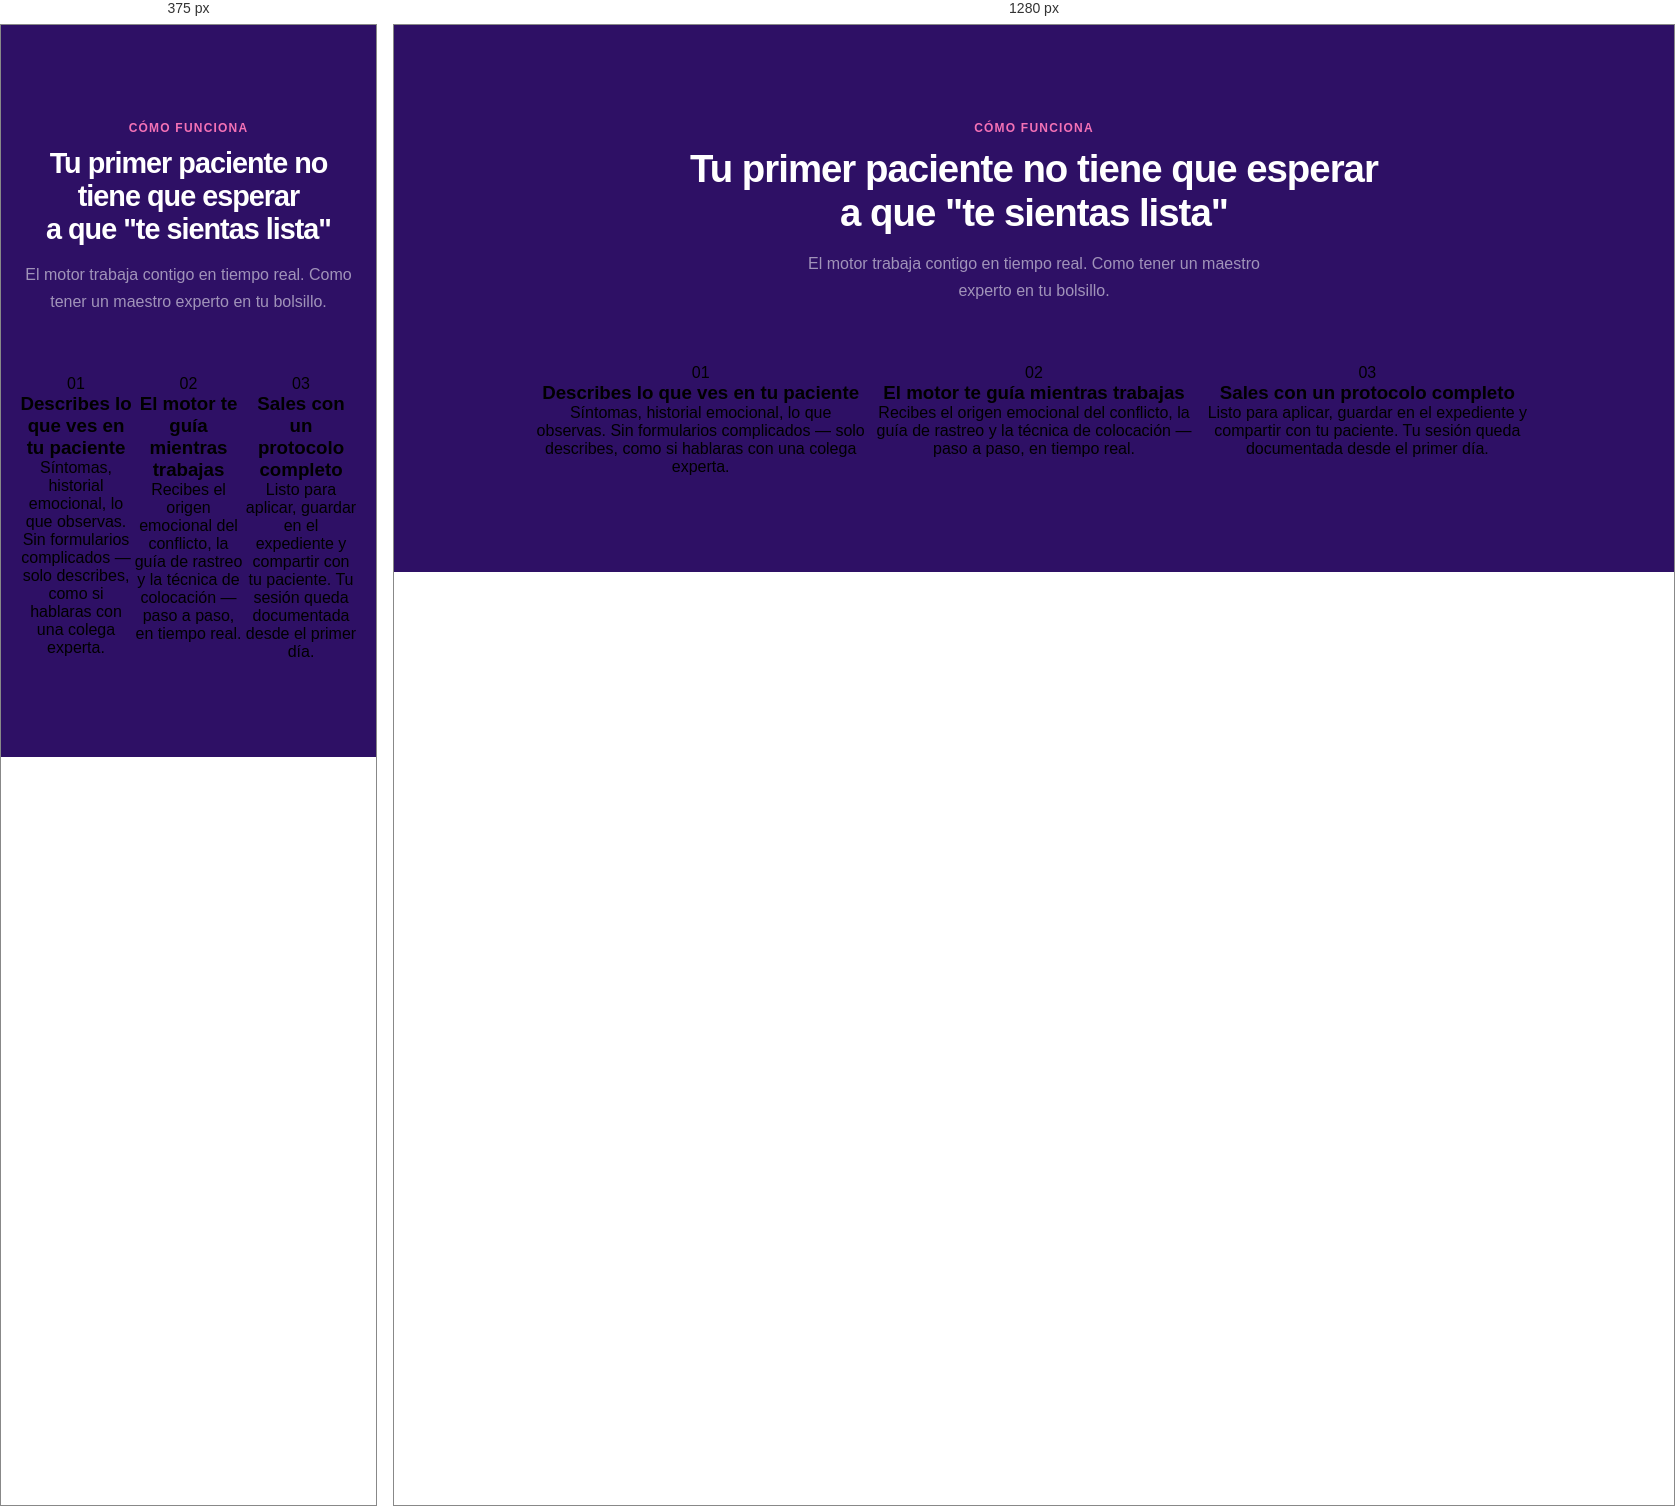
Rendered at 375 px and 1280 px, left to right.

<!-- file: how.html -->
<!DOCTYPE html>
<html lang="es">
<head>
<meta charset="UTF-8">
<meta name="viewport" content="width=device-width, initial-scale=1.0">
<title>Cómo funciona — Holoacademia</title>
<style>
  *, *::before, *::after { box-sizing: border-box; margin: 0; padding: 0; }
  html, body { font-family: system-ui, -apple-system, 'Segoe UI', sans-serif; -webkit-font-smoothing: antialiased; }
  section { padding: 96px 5%; background: linear-gradient(160deg, #2e1065 0%, #2e1065 100%); }
  .inner { max-width: 1000px; margin: 0 auto; text-align: center; }
  .tag { font-size: 12px; font-weight: 700; color: #f472b6; letter-spacing: 0.1em; text-transform: uppercase; margin-bottom: 12px; }
  h2 { font-size: clamp(1.8rem, 3vw, 2.5rem); font-weight: 900; color: #fff; letter-spacing: -1px; margin-bottom: 16px; line-height: 1.15; }
  .sub { font-size: 16px; color: rgba(255,255,255,0.55); margin-bottom: 60px; max-width: 480px; margin-left: auto; margin-right: auto; line-height: 1.65; }
  .steps { display: grid; grid-template-columns: repeat(3, 1fr); gap: 0; position: relative; }
  .connector { position: absolute; top: 28px; left: 20%; right: 20%; height: 2px; background: linear-gradient(90deg, rgba(124,58,237,0.6), rgba(244, 114, 182,0.6); z-index: 0; transform-origin: left center; transform: scaleX(0); transition: transform 1.2s ease; }
  .connector.visible { transform: scaleX(1); }
  .step { padding: 0 28px; position: relative; z-index: 1; opacity: 0; transform: translateY(36px); transition: all 0.6s ease; }
  .step.visible { opacity: 1; transform: none; }
  .step:nth-child(3) { transition-delay: 0.2s; }
  .step:nth-child(4) { transition-delay: 0.4s; }
  .circle { width: 56px; height: 56px; border-radius: 50%; margin: 0 auto 24px; display: flex; align-items: center; justify-content: center; font-size: 15px; font-weight: 900; }
  .circle--center { background: linear-gradient(135deg, #7C3AED, #5B21B6); color: #fff; box-shadow: 0 8px 24px rgba(124,58,237,0.4); }
  .circle--outer { background: rgba(124,58,237,0.15); border: 2px solid rgba(124,58,237,0.35); color: #C4B5FD; }
  h3 { font-size: 16px; font-weight: 800; color: #fff; margin-bottom: 10px; line-height: 1.3; }
  p { font-size: 14px; color: rgba(255,255,255,0.55); line-height: 1.7; }
  @media (max-width: 820px) {
    .steps { grid-template-columns: 1fr; gap: 36px; }
    .connector { display: none; }
    .step { padding: 0 16px; }
  }
</style>
</head>
<body>
<section>
  <div class="inner">
    <div class="tag">Cómo funciona</div>
    <h2>Tu primer paciente no tiene que esperar<br>a que "te sientas lista"</h2>
    <p class="sub">El motor trabaja contigo en tiempo real. Como tener un maestro experto en tu bolsillo.</p>
    <div class="steps">
      <div class="connector" id="connector"></div>
      <div class="step">
        <div class="circle circle--outer">01</div>
        <h3>Describes lo que ves en tu paciente</h3>
        <p>Síntomas, historial emocional, lo que observas. Sin formularios complicados — solo describes, como si hablaras con una colega experta.</p>
      </div>
      <div class="step">
        <div class="circle circle--center">02</div>
        <h3>El motor te guía mientras trabajas</h3>
        <p>Recibes el origen emocional del conflicto, la guía de rastreo y la técnica de colocación — paso a paso, en tiempo real.</p>
      </div>
      <div class="step">
        <div class="circle circle--outer">03</div>
        <h3>Sales con un protocolo completo</h3>
        <p>Listo para aplicar, guardar en el expediente y compartir con tu paciente. Tu sesión queda documentada desde el primer día.</p>
      </div>
    </div>
  </div>
</section>
<script>
const steps = document.querySelectorAll('.step');
const connector = document.getElementById('connector');
const io = new IntersectionObserver(entries => {
  entries.forEach(e => {
    if (e.isIntersecting) {
      steps.forEach(s => s.classList.add('visible'));
      connector.classList.add('visible');
      io.disconnect();
    }
  });
}, { threshold: 0.2 });
io.observe(document.querySelector('section'));

function reportHeight() {
  window.parent.postMessage({ action: 'setHeight', height: document.documentElement.scrollHeight }, '*');
}
window.addEventListener('load', reportHeight);
new ResizeObserver(reportHeight).observe(document.body);
</script>
</body>
</html>